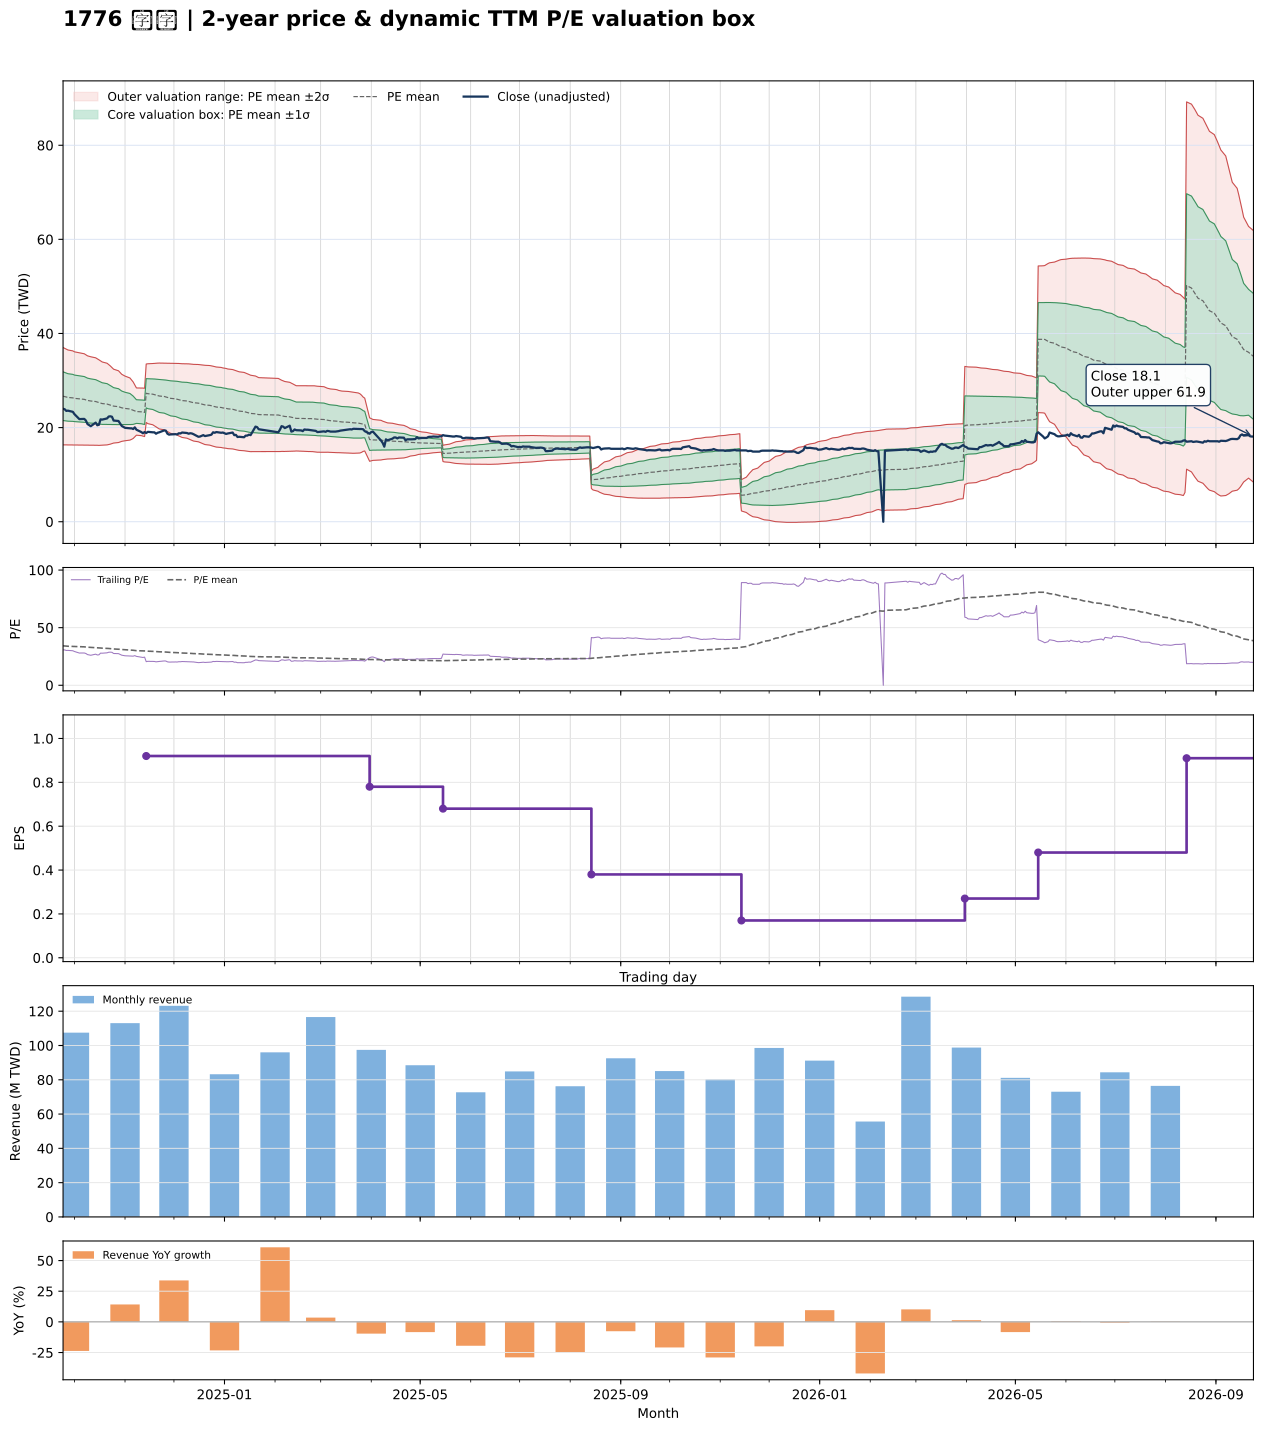

The data file committed next to this chart (first rows):
date, close, available_date, period_end, ttm_eps, pe, pe_mean, pe_std, price_m2, price_m1, price_mean, price_p1, price_p2, forward_eps, forward_pe, forward_pe_mean, forward_pe_std, forward_price_m2, forward_price_m1, forward_price_mean, forward_price_p1, forward_price_p2
2024-09-24, 24, 2024-08-14, 2024-06-30, 0.78, 30.77, 34.2, 6.629, 16.33, 21.5, 26.68, 31.85, 37.02, , , , , , , , , 
2024-09-25, 23.9, 2024-08-14, 2024-06-30, 0.78, 30.64, 34.09, 6.576, 16.33, 21.46, 26.59, 31.72, 36.85, , , , , , , , , 
2024-09-26, 23.55, 2024-08-14, 2024-06-30, 0.78, 30.19, 33.97, 6.52, 16.33, 21.41, 26.5, 31.58, 36.67, , , , , , , , , 
2024-09-27, 23.6, 2024-08-14, 2024-06-30, 0.78, 30.26, 33.86, 6.463, 16.33, 21.37, 26.41, 31.45, 36.49, , , , , , , , , 
2024-09-30, 23.35, 2024-08-14, 2024-06-30, 0.78, 29.94, 33.74, 6.4, 16.33, 21.32, 26.32, 31.31, 36.3, , , , , , , , , 
2024-10-01, 22.85, 2024-08-14, 2024-06-30, 0.78, 29.29, 33.61, 6.336, 16.33, 21.28, 26.22, 31.16, 36.1, , , , , , , , , 
2024-10-04, 21.8, 2024-08-14, 2024-06-30, 0.78, 27.95, 33.47, 6.279, 16.32, 21.21, 26.11, 31.01, 35.9, , , , , , , , , 
2024-10-07, 21.85, 2024-08-14, 2024-06-30, 0.78, 28.01, 33.33, 6.21, 16.31, 21.16, 26, 30.84, 35.69, , , , , , , , , 
2024-10-08, 21.5, 2024-08-14, 2024-06-30, 0.78, 27.56, 33.19, 6.14, 16.31, 21.1, 25.89, 30.68, 35.47, , , , , , , , , 
2024-10-09, 20.75, 2024-08-14, 2024-06-30, 0.78, 26.6, 33.04, 6.074, 16.29, 21.03, 25.77, 30.51, 35.25, , , , , , , , , 
2024-10-11, 20.3, 2024-08-14, 2024-06-30, 0.78, 26.03, 32.89, 6.023, 16.26, 20.95, 25.65, 30.35, 35.05, , , , , , , , , 
2024-10-14, 21.05, 2024-08-14, 2024-06-30, 0.78, 26.99, 32.74, 5.954, 16.25, 20.9, 25.54, 30.18, 34.83, , , , , , , , , 
2024-10-15, 20.5, 2024-08-14, 2024-06-30, 0.78, 26.28, 32.59, 5.883, 16.24, 20.83, 25.42, 30.01, 34.6, , , , , , , , , 
2024-10-16, 20.6, 2024-08-14, 2024-06-30, 0.78, 26.41, 32.45, 5.828, 16.22, 20.77, 25.31, 29.86, 34.4, , , , , , , , , 
2024-10-17, 21.75, 2024-08-14, 2024-06-30, 0.78, 27.88, 32.32, 5.756, 16.23, 20.72, 25.21, 29.7, 34.19, , , , , , , , , 
2024-10-18, 21.7, 2024-08-14, 2024-06-30, 0.78, 27.82, 32.19, 5.667, 16.27, 20.69, 25.11, 29.53, 33.95, , , , , , , , , 
2024-10-21, 21.95, 2024-08-14, 2024-06-30, 0.78, 28.14, 32.05, 5.56, 16.32, 20.66, 25, 29.33, 33.67, , , , , , , , , 
2024-10-22, 22.35, 2024-08-14, 2024-06-30, 0.78, 28.65, 31.91, 5.444, 16.4, 20.65, 24.89, 29.14, 33.39, , , , , , , , , 
2024-10-23, 22.4, 2024-08-14, 2024-06-30, 0.78, 28.72, 31.78, 5.324, 16.48, 20.64, 24.79, 28.94, 33.1, , , , , , , , , 
2024-10-24, 22.3, 2024-08-14, 2024-06-30, 0.78, 28.59, 31.64, 5.174, 16.61, 20.64, 24.68, 28.71, 32.75, , , , , , , , , 
2024-10-25, 21.5, 2024-08-14, 2024-06-30, 0.78, 27.56, 31.49, 5.03, 16.72, 20.64, 24.56, 28.49, 32.41, , , , , , , , , 
2024-10-28, 21.4, 2024-08-14, 2024-06-30, 0.78, 27.44, 31.34, 4.887, 16.82, 20.64, 24.45, 28.26, 32.07, , , , , , , , , 
2024-10-29, 20.85, 2024-08-14, 2024-06-30, 0.78, 26.73, 31.19, 4.731, 16.95, 20.64, 24.33, 28.02, 31.71, , , , , , , , , 
2024-10-30, 20.35, 2024-08-14, 2024-06-30, 0.78, 26.09, 31.03, 4.566, 17.08, 20.64, 24.2, 27.76, 31.32, , , , , , , , , 
2024-11-01, 19.95, 2024-08-14, 2024-06-30, 0.78, 25.58, 30.86, 4.405, 17.2, 20.64, 24.07, 27.51, 30.95, , , , , , , , , 
2024-11-04, 19.85, 2024-08-14, 2024-06-30, 0.78, 25.45, 30.7, 4.232, 17.34, 20.65, 23.95, 27.25, 30.55, , , , , , , , , 
2024-11-05, 19.85, 2024-08-14, 2024-06-30, 0.78, 25.45, 30.54, 4.053, 17.5, 20.66, 23.82, 26.98, 30.14, , , , , , , , , 
2024-11-06, 19.7, 2024-08-14, 2024-06-30, 0.78, 25.26, 30.37, 3.849, 17.69, 20.69, 23.69, 26.69, 29.69, , , , , , , , , 
2024-11-07, 20.05, 2024-08-14, 2024-06-30, 0.78, 25.71, 30.19, 3.527, 18.04, 20.8, 23.55, 26.3, 29.05, , , , , , , , , 
2024-11-08, 19.55, 2024-08-14, 2024-06-30, 0.78, 25.06, 30.01, 3.217, 18.39, 20.9, 23.41, 25.92, 28.42, , , , , , , , , 
2024-11-11, 19.05, 2024-08-14, 2024-06-30, 0.78, 24.42, 29.93, 3.242, 18.29, 20.82, 23.35, 25.88, 28.41, , , , , , , , , 
2024-11-12, 18.8, 2024-08-14, 2024-06-30, 0.78, 24.1, 29.86, 3.271, 18.19, 20.74, 23.29, 25.84, 28.39, , , , , , , , , 
2024-11-13, 19.05, 2024-08-14, 2024-06-30, 0.78, 24.42, 29.78, 3.289, 18.1, 20.66, 23.23, 25.79, 28.36, , , , , , , , , 
2024-11-14, 18.85, 2024-11-14, 2024-09-30, 0.92, 20.49, 29.67, 3.377, 21.08, 24.19, 27.3, 30.4, 33.51, , , , , , , , , 
2024-11-15, 19.1, 2024-11-14, 2024-09-30, 0.92, 20.76, 29.57, 3.457, 20.84, 24.02, 27.2, 30.38, 33.56, , , , , , , , , 
2024-11-18, 19, 2024-11-14, 2024-09-30, 0.92, 20.65, 29.46, 3.532, 20.6, 23.85, 27.1, 30.35, 33.6, , , , , , , , , 
2024-11-19, 19, 2024-11-14, 2024-09-30, 0.92, 20.65, 29.35, 3.604, 20.37, 23.69, 27.01, 30.32, 33.64, , , , , , , , , 
2024-11-20, 18.7, 2024-11-14, 2024-09-30, 0.92, 20.33, 29.25, 3.68, 20.14, 23.52, 26.91, 30.29, 33.68, , , , , , , , , 
2024-11-21, 18.9, 2024-11-14, 2024-09-30, 0.92, 20.54, 29.14, 3.745, 19.92, 23.36, 26.81, 30.25, 33.7, , , , , , , , , 
2024-11-22, 19, 2024-11-14, 2024-09-30, 0.92, 20.65, 29.03, 3.803, 19.71, 23.21, 26.71, 30.21, 33.71, , , , , , , , , 
2024-11-25, 19.4, 2024-11-14, 2024-09-30, 0.92, 21.09, 28.93, 3.848, 19.53, 23.07, 26.61, 30.16, 33.7, , , , , , , , , 
2024-11-26, 19.35, 2024-11-14, 2024-09-30, 0.92, 21.03, 28.82, 3.89, 19.36, 22.94, 26.52, 30.1, 33.68, , , , , , , , , 
2024-11-27, 18.7, 2024-11-14, 2024-09-30, 0.92, 20.33, 28.71, 3.942, 19.16, 22.79, 26.42, 30.04, 33.67, , , , , , , , , 
2024-11-28, 18.5, 2024-11-14, 2024-09-30, 0.92, 20.11, 28.6, 3.994, 18.96, 22.64, 26.31, 29.99, 33.66, , , , , , , , , 
2024-11-29, 18.55, 2024-11-14, 2024-09-30, 0.92, 20.16, 28.49, 4.045, 18.77, 22.49, 26.21, 29.93, 33.66, , , , , , , , , 
2024-12-02, 18.6, 2024-11-14, 2024-09-30, 0.92, 20.22, 28.39, 4.092, 18.59, 22.35, 26.11, 29.88, 33.64, , , , , , , , , 
2024-12-03, 18.55, 2024-11-14, 2024-09-30, 0.92, 20.16, 28.28, 4.143, 18.4, 22.21, 26.02, 29.83, 33.64, , , , , , , , , 
2024-12-04, 18.8, 2024-11-14, 2024-09-30, 0.92, 20.43, 28.18, 4.184, 18.23, 22.08, 25.93, 29.78, 33.62, , , , , , , , , 
2024-12-05, 18.75, 2024-11-14, 2024-09-30, 0.92, 20.38, 28.08, 4.223, 18.06, 21.95, 25.83, 29.72, 33.6, , , , , , , , , 
2024-12-06, 18.95, 2024-11-14, 2024-09-30, 0.92, 20.6, 27.98, 4.257, 17.91, 21.82, 25.74, 29.66, 33.57, , , , , , , , , 
2024-12-09, 18.85, 2024-11-14, 2024-09-30, 0.92, 20.49, 27.89, 4.298, 17.75, 21.7, 25.65, 29.61, 33.56, , , , , , , , , 
2024-12-10, 18.7, 2024-11-14, 2024-09-30, 0.92, 20.33, 27.79, 4.336, 17.59, 21.58, 25.56, 29.55, 33.54, , , , , , , , , 
2024-12-11, 18.8, 2024-11-14, 2024-09-30, 0.92, 20.43, 27.69, 4.372, 17.43, 21.46, 25.48, 29.5, 33.52, , , , , , , , , 
2024-12-12, 18.75, 2024-11-14, 2024-09-30, 0.92, 20.38, 27.59, 4.397, 17.29, 21.34, 25.38, 29.43, 33.47, , , , , , , , , 
2024-12-13, 18.6, 2024-11-14, 2024-09-30, 0.92, 20.22, 27.49, 4.427, 17.14, 21.22, 25.29, 29.36, 33.44, , , , , , , , , 
2024-12-16, 18.05, 2024-11-14, 2024-09-30, 0.92, 19.62, 27.38, 4.463, 16.98, 21.09, 25.19, 29.3, 33.4, , , , , , , , , 
2024-12-17, 18.1, 2024-11-14, 2024-09-30, 0.92, 19.67, 27.28, 4.493, 16.83, 20.96, 25.1, 29.23, 33.36, , , , , , , , , 
2024-12-18, 18.25, 2024-11-14, 2024-09-30, 0.92, 19.84, 27.18, 4.523, 16.68, 20.84, 25, 29.16, 33.32, , , , , , , , , 
2024-12-19, 18.4, 2024-11-14, 2024-09-30, 0.92, 20, 27.08, 4.55, 16.54, 20.73, 24.91, 29.1, 33.28, , , , , , , , , 
2024-12-20, 18.2, 2024-11-14, 2024-09-30, 0.92, 19.78, 26.98, 4.576, 16.4, 20.61, 24.82, 29.03, 33.24, , , , , , , , , 
... 427 more rows
